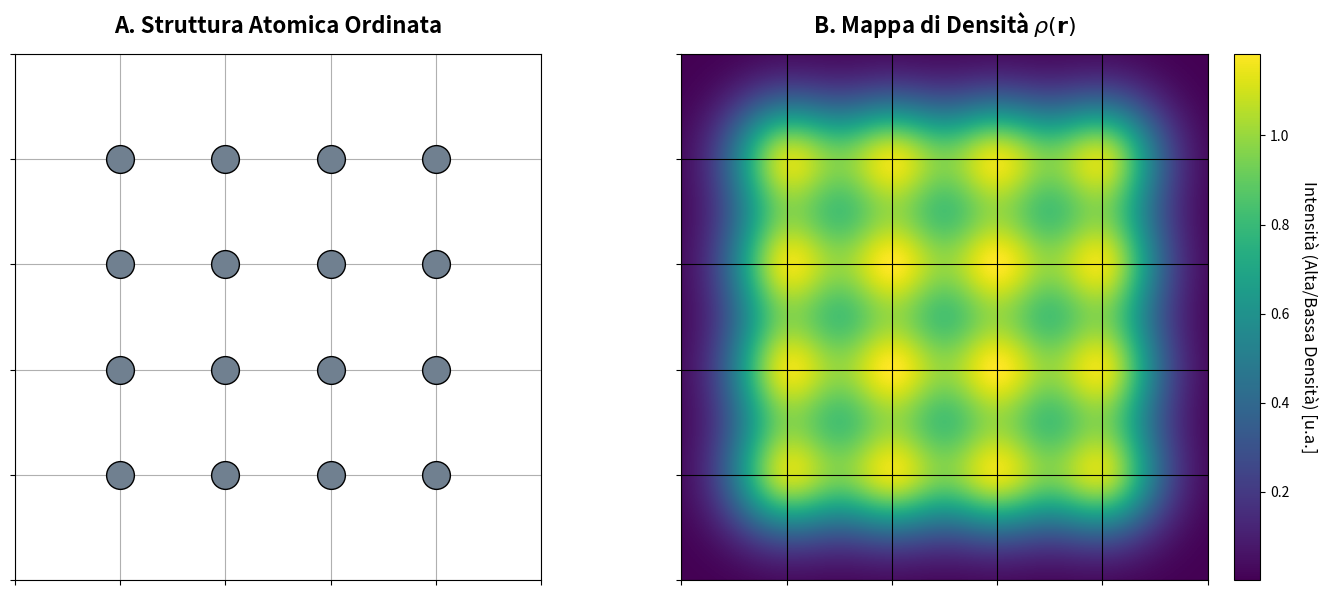

Recreate this plot in Python.
import numpy as np
import matplotlib.pyplot as plt

# ==========================================
# 1. Impostazioni Iniziali (Struttura Ordinata)
# ==========================================
lato_scatola = 10.0          # Dimensione dell'area 2D
sigma = 0.8                  # Parametro di smoothing (larghezza della gaussiana)

# Creiamo una disposizione ORDINATA (un reticolo regolare 4x4 = 16 atomi)
punti_reticolo = np.linspace(2.0, 8.0, 4) # 4 punti equidistanti tra 2 e 8
X_atomi, Y_atomi = np.meshgrid(punti_reticolo, punti_reticolo)

# Trasformiamo la griglia di atomi in una lista di coordinate (x, y)
posizioni_atomi = np.c_[X_atomi.ravel(), Y_atomi.ravel()]
num_atomi = len(posizioni_atomi)

# ==========================================
# 2. Creazione della griglia spaziale
# ==========================================
risoluzione = 300
x = np.linspace(0, lato_scatola, risoluzione)
y = np.linspace(0, lato_scatola, risoluzione)
X, Y = np.meshgrid(x, y)

# ==========================================
# 3. Calcolo della Densità Atomica Liscia (SOAP Step 1)
# ==========================================
densita = np.zeros_like(X)

for atomo in posizioni_atomi:
    x_i, y_i = atomo
    distanza_quadrata = (X - x_i)**2 + (Y - y_i)**2
    densita += np.exp(-distanza_quadrata / (2 * sigma**2))

# ==========================================
# 4. Creazione del Grafico (Plotting)
# ==========================================
fig, (ax1, ax2) = plt.subplots(1, 2, figsize=(14, 6))

# --- Pannello Sinistro: Atomi Discreti ---
ax1.scatter(posizioni_atomi[:, 0], posizioni_atomi[:, 1], 
            s=400, color='slategray', edgecolor='black', zorder=2)
ax1.set_title("A. Struttura Atomica Ordinata", fontsize=16, fontweight='bold', pad=15)
ax1.set_xlim(0, lato_scatola)
ax1.set_ylim(0, lato_scatola)
ax1.set_aspect('equal')
#ax1.axis('off')
ax1.axis('on')
ax1.grid('on')
# Remove numbers from the axes
ax1.set_xticklabels([])
ax1.set_yticklabels([])

# --- Pannello Destro: Densità Continua ------------------------------------------------------
mappa_colori = ax2.imshow(densita, origin='lower', 
                          extent=[0, lato_scatola, 0, lato_scatola], 
                          cmap='viridis')
ax2.set_title(r"B. Mappa di Densità $\rho(\mathbf{r})$", fontsize=16, fontweight='bold', pad=15)
ax2.set_aspect('equal')
#ax2.axis('off')
ax2.axis('on')
ax2.grid('on', color="black")
# Remove numbers from the axes
ax2.set_xticklabels([])
ax2.set_yticklabels([])

# Barra dei colori
cbar = fig.colorbar(mappa_colori, ax=ax2, fraction=0.046, pad=0.04)
cbar.set_label('Intensità (Alta/Bassa Densità) [u.a.]', rotation=270, labelpad=20, fontsize=12)

plt.tight_layout()
plt.show()
